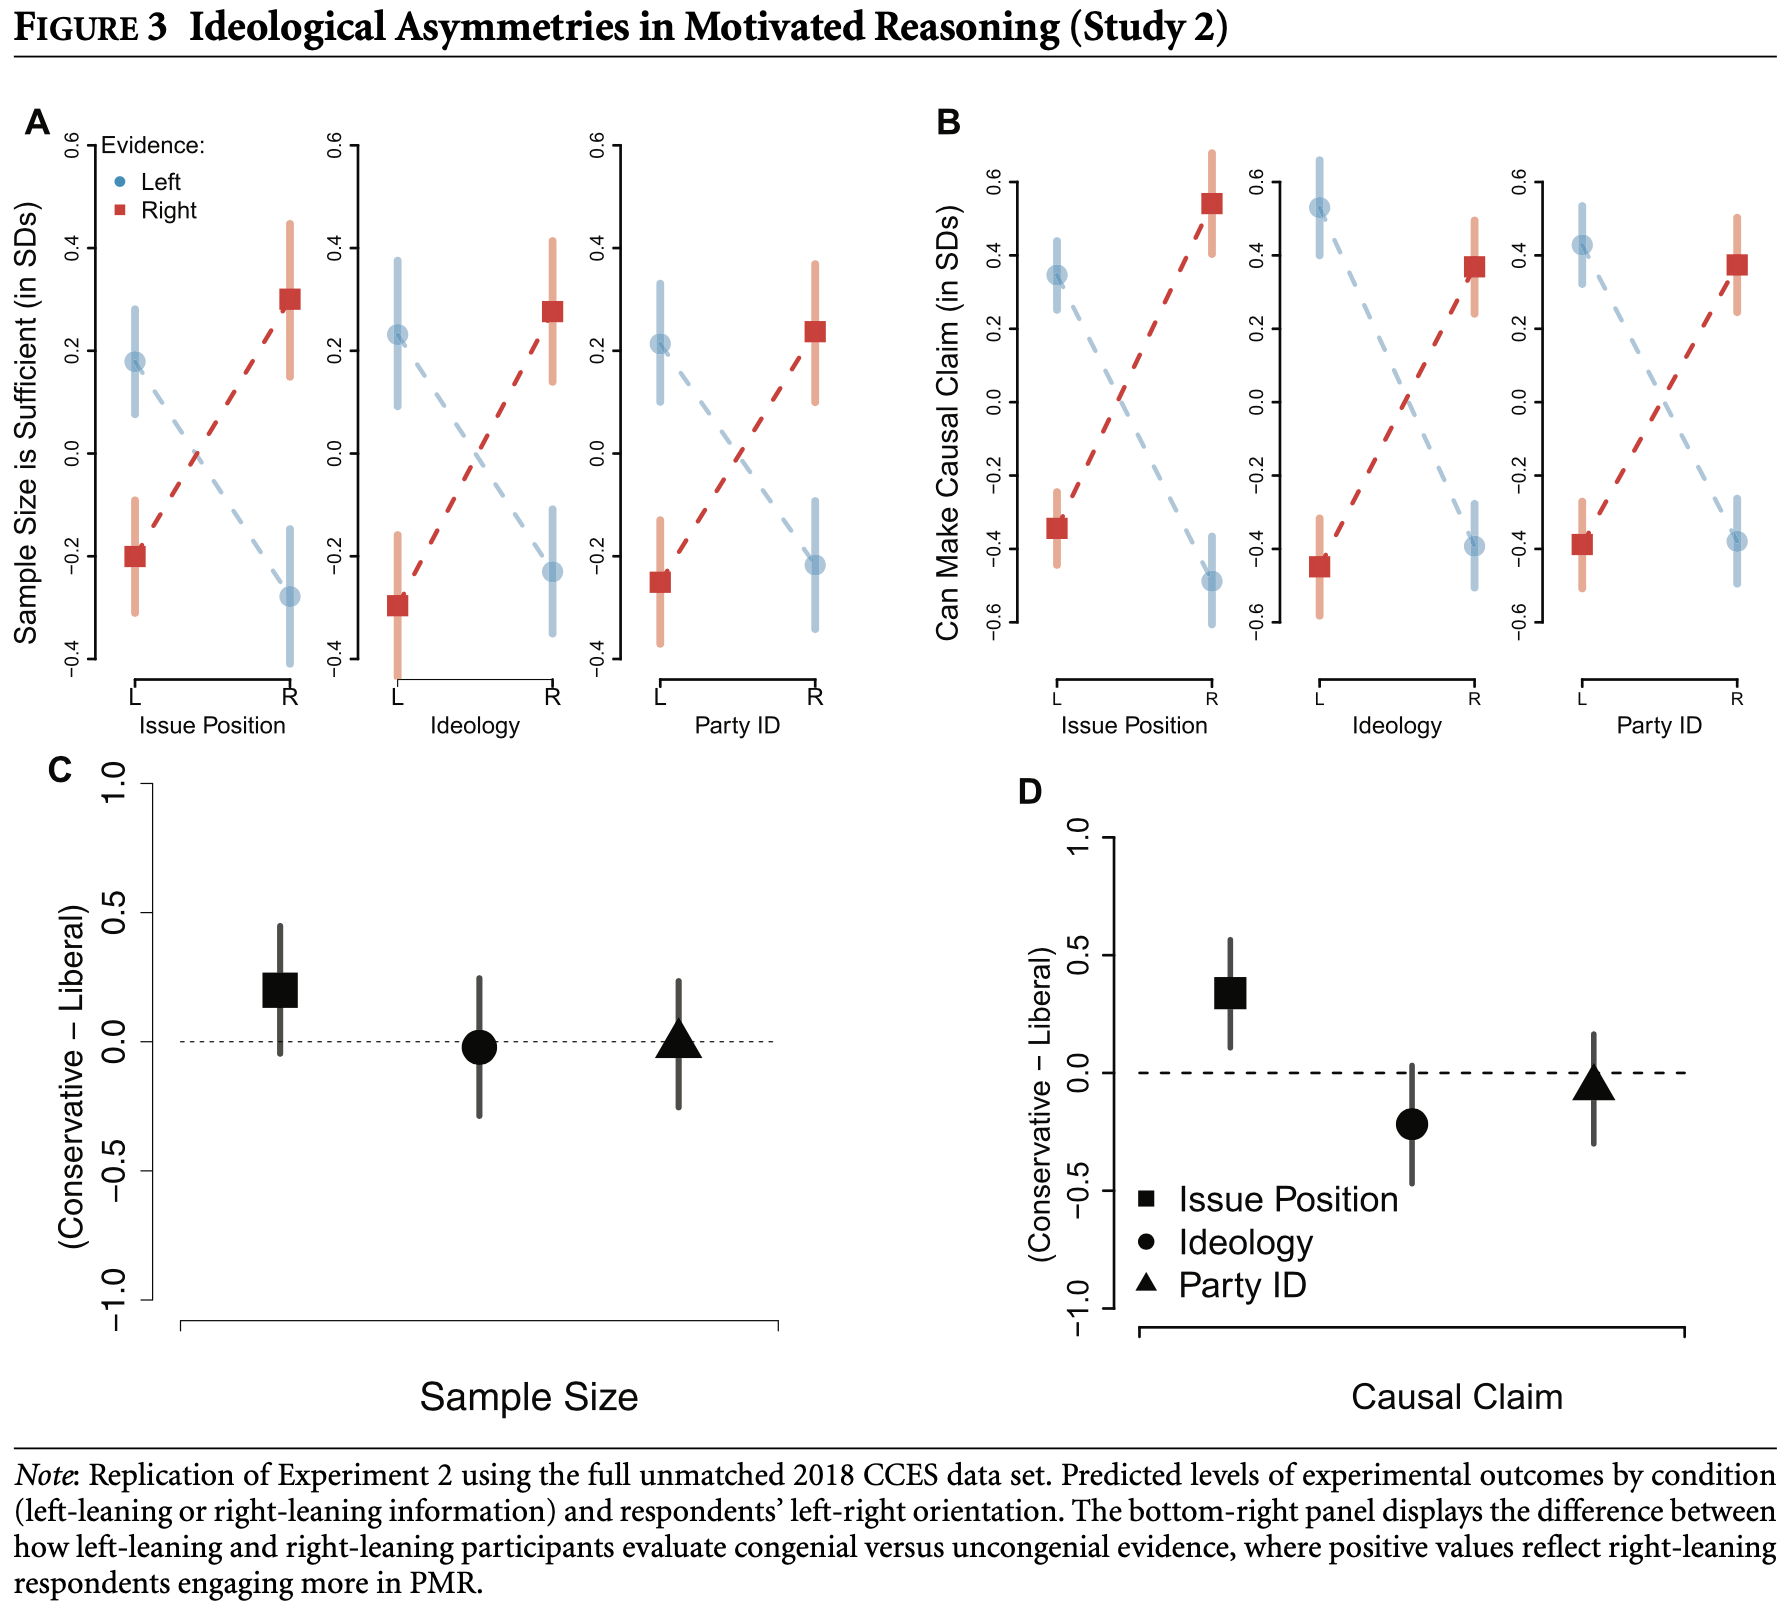

Source data for this figure (header and first rows):
Type-1, Type-2, Subplot Value, Value, Error Bar Length
Issue Position L, Left, Sample Size is Sufficent (in SDs), 0.1778, 0.2179
Issue Position R, Left, Sample Size is Sufficent (in SDs), -0.2794, 0.2782
Ideology L, Left, Sample Size is Sufficent (in SDs), 0.2323, 0.2977
Ideology R, Left, Sample Size is Sufficent (in SDs), -0.2307, 0.2568
Party ID L, Left, Sample Size is Sufficent (in SDs), 0.2128, 0.2432
Party ID R, Left, Sample Size is Sufficent (in SDs), -0.2171, 0.2646
Issue Position L, Right, Sample Size is Sufficent (in SDs), -0.2016, 0.2335
Issue Position R, Right, Sample Size is Sufficent (in SDs), 0.2401, 0.3132
Ideology L, Right, Sample Size is Sufficent (in SDs), -0.2969, 0.2879
Ideology R, Right, Sample Size is Sufficent (in SDs), 0.1798, 0.2899
Party ID L, Right, Sample Size is Sufficent (in SDs), -0.2521, 0.2549
Party ID R, Right, Sample Size is Sufficent (in SDs), 0.2362, 0.284
Issue Position L, Left, Can Make Causal Claim (in SDs), 0.3469, 0.2041
Issue Position R, Left, Can Make Causal Claim (in SDs), -0.4857, 0.2585
Ideology L, Left, Can Make Causal Claim (in SDs), 0.5293, 0.2803
Ideology R, Left, Can Make Causal Claim (in SDs), -0.3905, 0.2476
Party ID L, Left, Can Make Causal Claim (in SDs), 0.4286, 0.2313
Party ID R, Left, Can Make Causal Claim (in SDs), -0.3796, 0.2531
Issue Position L, Right, Can Make Causal Claim (in SDs), -0.3442, 0.2204
Issue Position R, Right, Can Make Causal Claim (in SDs), 0.5401, 0.2966
Ideology L, Right, Can Make Causal Claim (in SDs), -0.4476, 0.2857
Ideology R, Right, Can Make Causal Claim (in SDs), 0.3687, 0.2748
Party ID L, Right, Can Make Causal Claim (in SDs), -0.3878, 0.2558
Party ID R, Right, Can Make Causal Claim (in SDs), 0.3741, 0.2776
Sample Size, Issue Position, Sample Size - Conservative - Liberal, 0.1954, 0.5145
Sample Size, Ideology, Sample Size - Conservative - Liberal, -0.02515, 0.5571
Sample Size, Party ID, Sample Size - Conservative - Liberal, -0.01354, 0.5106
Causal Claim, Issue Position, Causal Claim - Conservative - Liberal, 0.3362, 0.4809
Causal Claim, Ideology, Causal Claim - Conservative - Liberal, -0.217, 0.5234
Causal Claim, Party ID, Causal Claim - Conservative - Liberal, -0.05532, 0.4851
